Labelled photos from "classified", an image-classification folder in v0idFuncti0n/Coins_dataset_generator. The possible labels are: 1 cent, 1 euro, 10 cent, 2 cent, 2 euro, 20 cent, 5 cent, 50 cent.

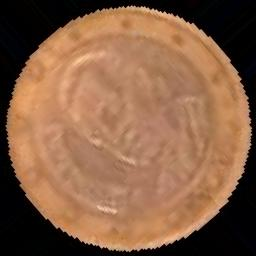
Label: 1 euro

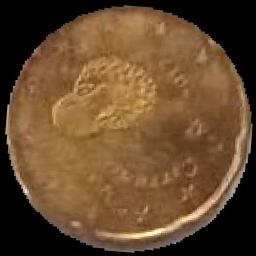
Label: 20 cent

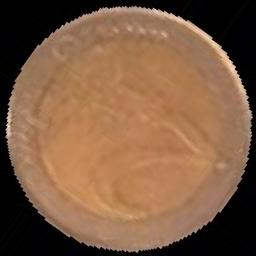
Label: 2 euro

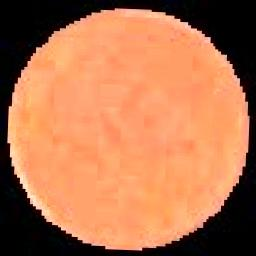
Label: 2 cent

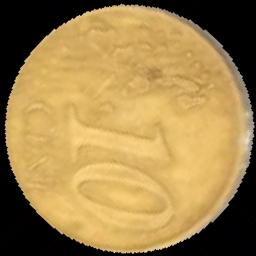
Label: 10 cent

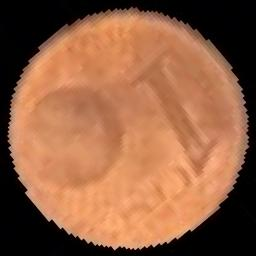
Label: 1 cent
